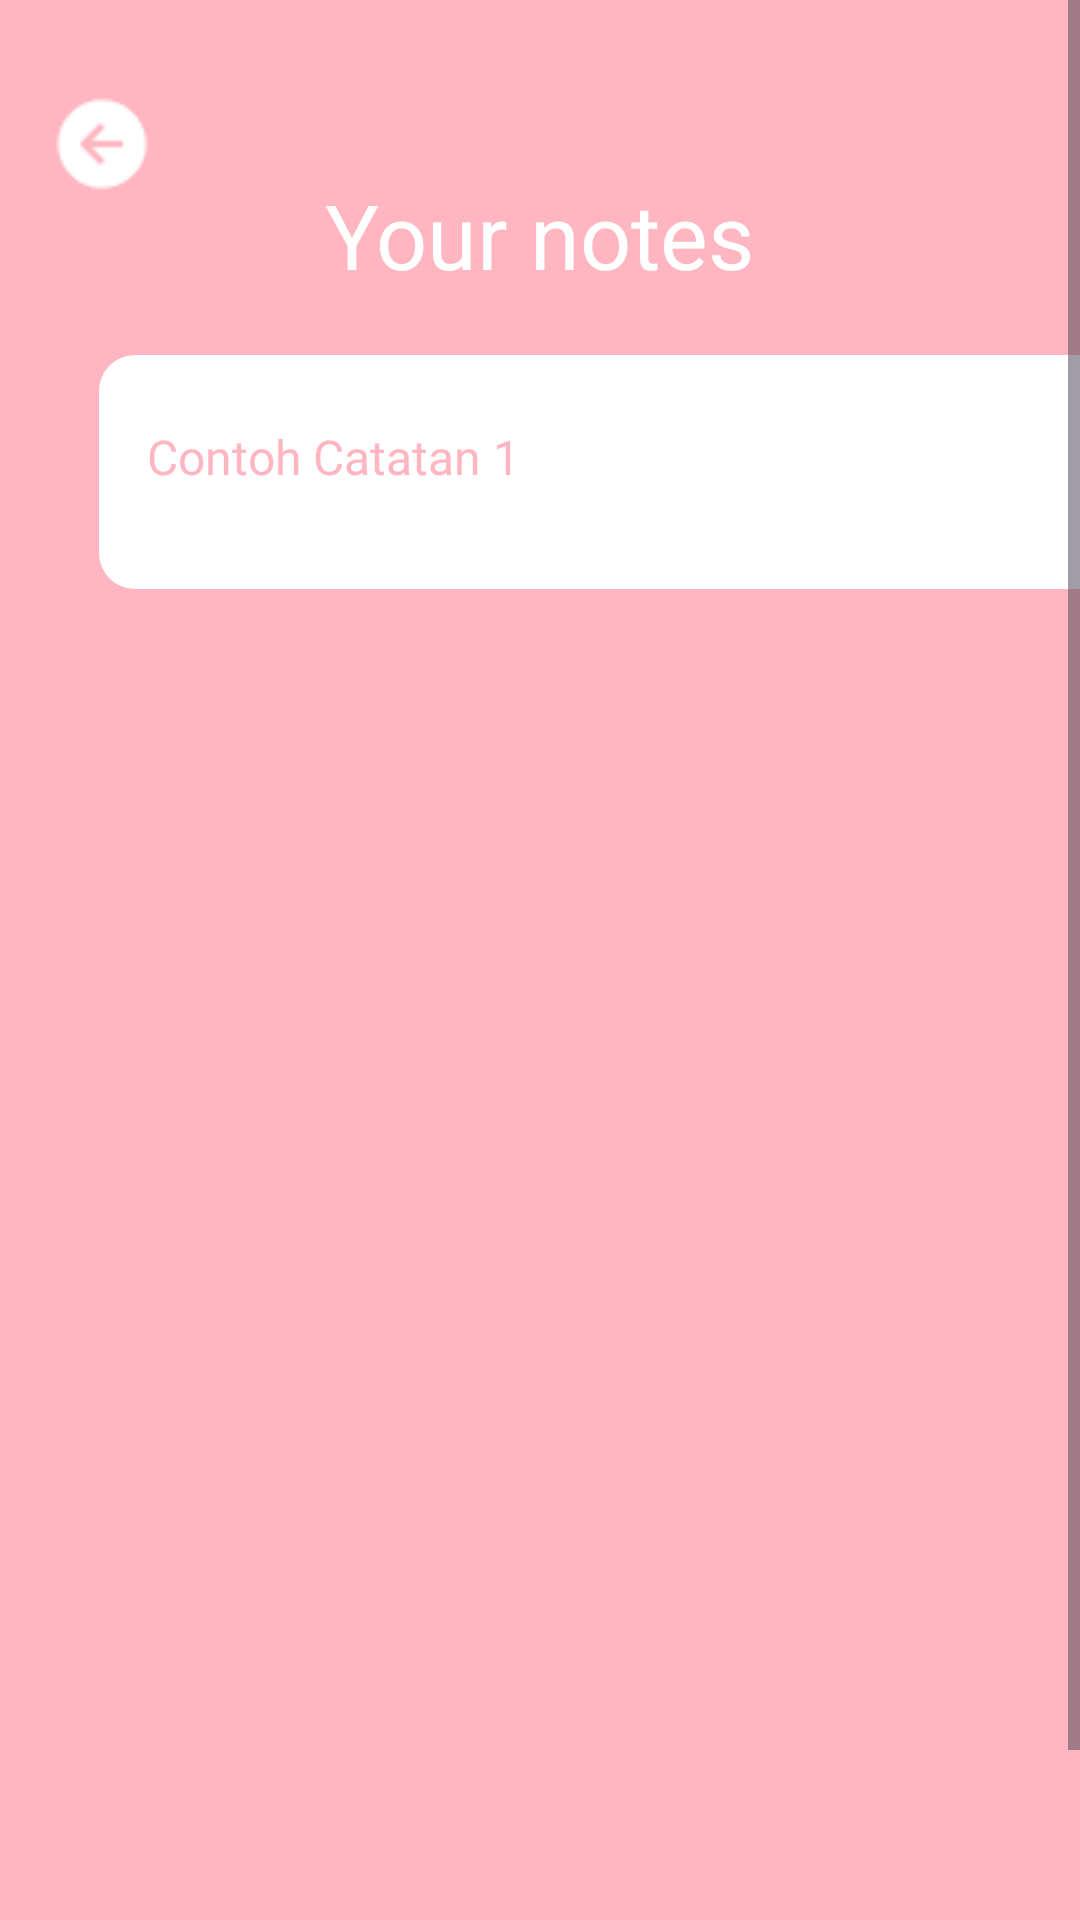

Layout XML and referenced resources for this Android screen:
<!-- AndroidManifest.xml: application theme Theme.Scribbly -->
<!-- res/layout/activity_nots_view.xml -->
<?xml version="1.0" encoding="utf-8"?>
<ScrollView xmlns:android="http://schemas.android.com/apk/res/android"
    xmlns:app="http://schemas.android.com/apk/res-auto"
    xmlns:tools="http://schemas.android.com/tools"
    android:layout_width="match_parent"
    android:layout_height="match_parent"
    android:fillViewport="true">

    <androidx.constraintlayout.widget.ConstraintLayout
        android:id="@+id/main"
        android:layout_width="match_parent"
        android:layout_height="wrap_content"
        android:background="#FFB6C1"
        tools:context=".Nots_view">

        <TextView
            android:id="@+id/text1"
            android:layout_width="wrap_content"
            android:layout_height="wrap_content"
            android:text="Your notes"
            android:textColor="#FFFFFF"
            android:textSize="30sp"
            app:layout_constraintTop_toTopOf="parent"
            app:layout_constraintStart_toStartOf="parent"
            app:layout_constraintEnd_toEndOf="parent"
            android:layout_marginTop="58dp" />

        <ImageButton
            android:id="@+id/button1"
            android:layout_width="345dp"
            android:layout_height="78dp"
            android:background="@drawable/persegipanjangputih"
            android:contentDescription="List"
            app:layout_constraintTop_toBottomOf="@id/text1"
            app:layout_constraintStart_toStartOf="parent"
            android:layout_marginTop="20dp"
            android:layout_marginStart="33dp" />

        <ImageView
            android:id="@+id/image1"
            android:layout_width="36dp"
            android:layout_height="36dp"
            android:src="@drawable/icon_sampah"
            app:layout_constraintTop_toTopOf="parent"
            app:layout_constraintEnd_toEndOf="parent"
            android:layout_marginTop="30dp"
            android:layout_marginEnd="16dp" />

        <ImageView
            android:id="@+id/image2"
            android:layout_width="36dp"
            android:layout_height="36dp"
            android:src="@drawable/icon_back"
            app:layout_constraintTop_toTopOf="parent"
            app:layout_constraintStart_toStartOf="parent"
            android:layout_marginTop="30dp"
            android:layout_marginStart="16dp" />

        <TextView
            android:id="@+id/text2"
            android:layout_width="wrap_content"
            android:layout_height="wrap_content"
            android:text="Contoh Catatan 1"
            android:textColor="#FFB6C1"
            android:textSize="16sp"
            app:layout_constraintTop_toTopOf="@id/button1"
            app:layout_constraintStart_toStartOf="parent"
            android:layout_marginStart="49dp"
            android:layout_marginTop="23dp" />

        <ImageView
            android:id="@+id/image3"
            android:layout_width="56dp"
            android:layout_height="56dp"
            android:src="@drawable/add"
            app:layout_constraintTop_toBottomOf="@id/button1"
            app:layout_constraintEnd_toEndOf="parent"
            android:layout_marginTop="450dp"
            android:layout_marginEnd="16dp" />

    </androidx.constraintlayout.widget.ConstraintLayout>
</ScrollView>
<!-- resources referenced by this layout -->
<resources>
  <!-- drawable icon_back: png bitmap (drawable, 524 bytes) -->
  <!-- drawable persegipanjangputih (drawable) -->
  <shape xmlns:android="http://schemas.android.com/apk/res/android"
      android:shape="rectangle">
  
      <solid android:color="#FFFFFF" /> 
  
      <corners android:radius="12dp" /> 
  
      
      <padding
          android:left="8dp"
          android:top="8dp"
          android:right="8dp"
          android:bottom="8dp" />
  </shape>
  <style name="Theme.Scribbly" parent="Base.Theme.Scribbly" />
  <style name="Base.Theme.Scribbly" parent="Theme.Material3.DayNight.NoActionBar">
          
          
      </style>
</resources>
